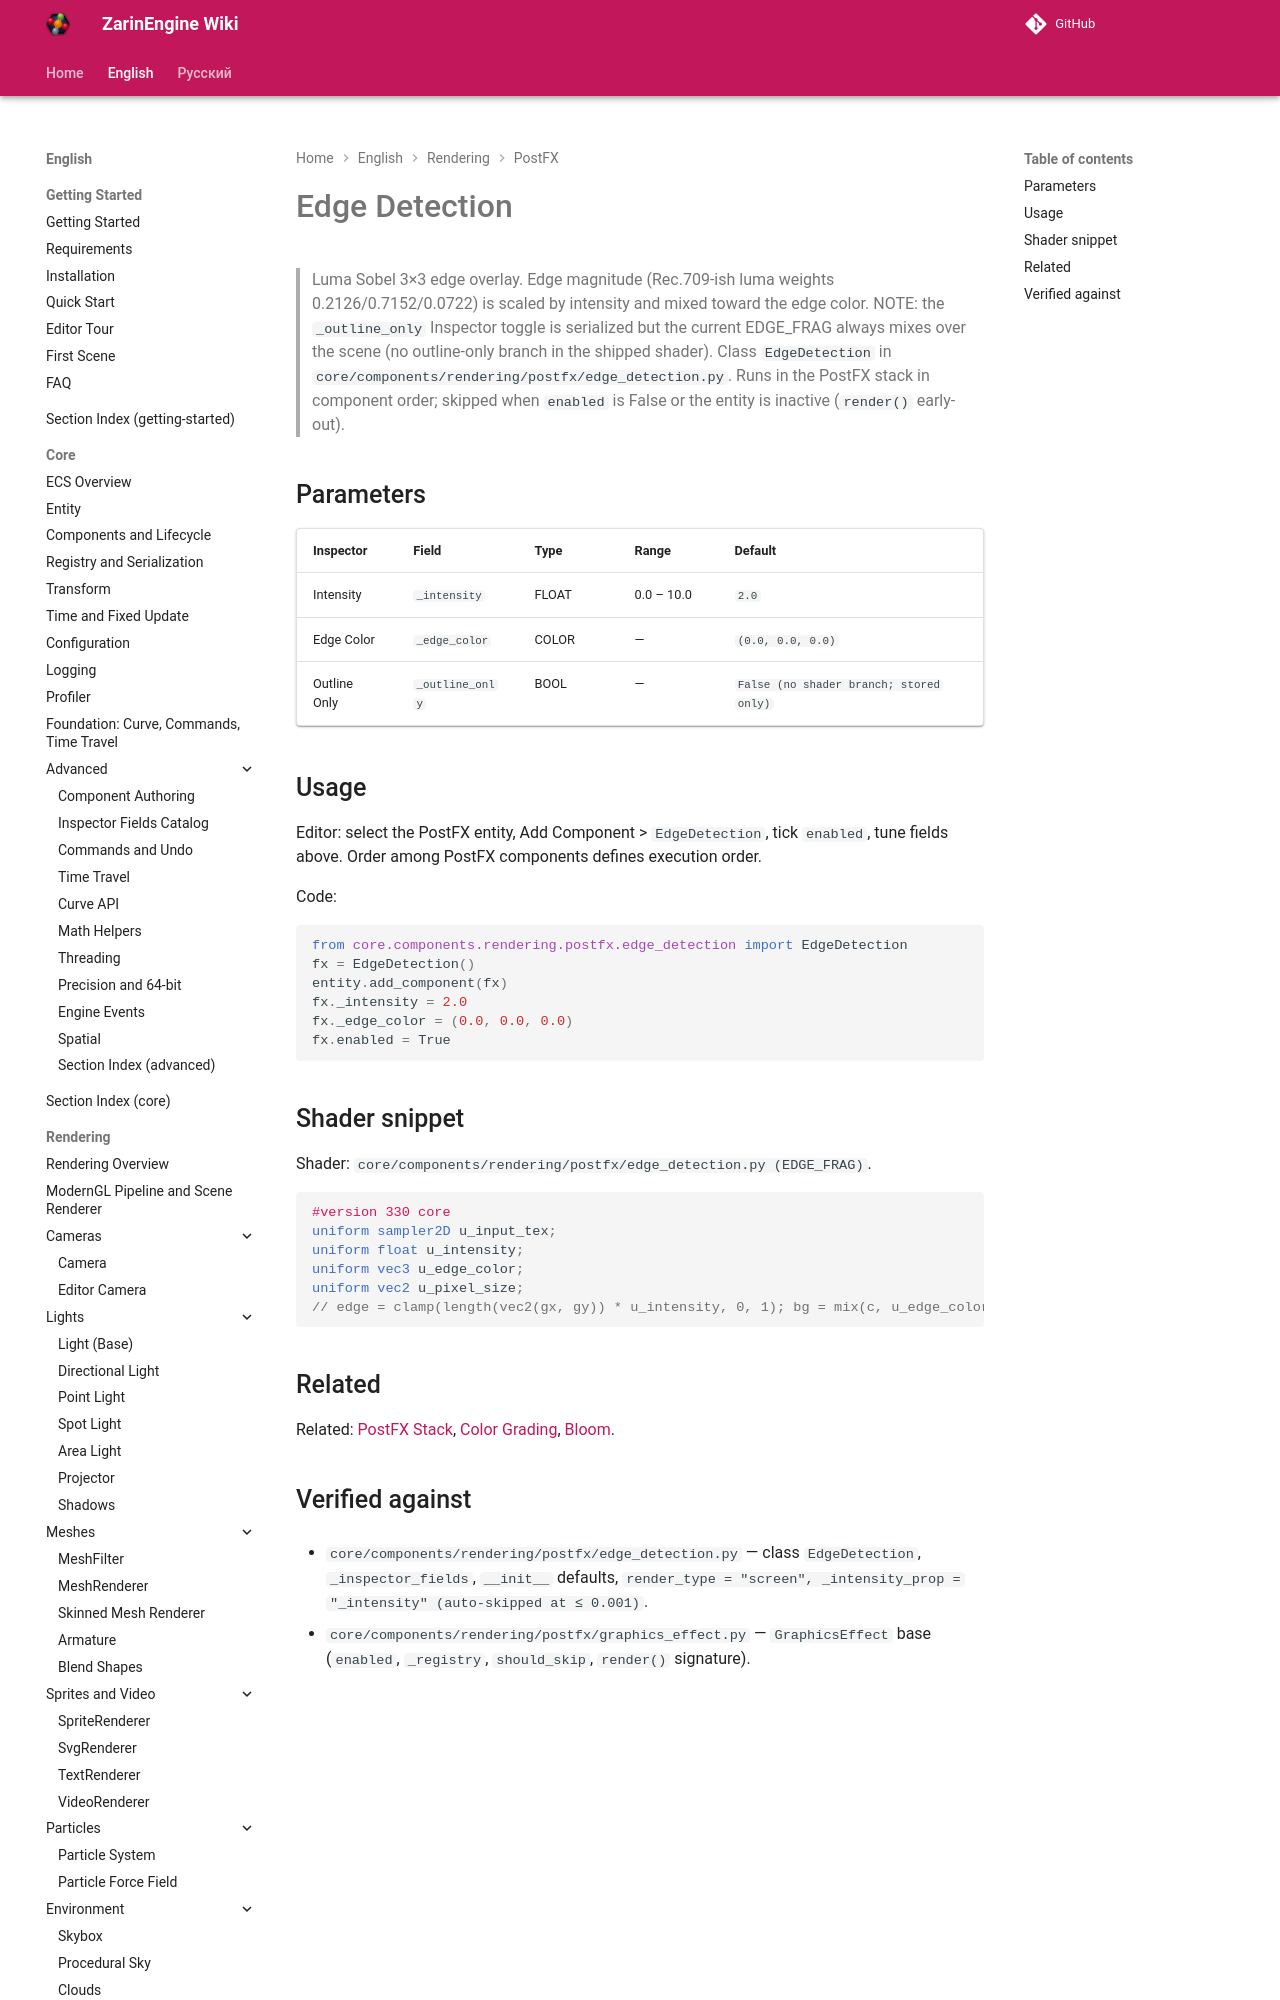

repository: EgorKonstrukt/ZarinEngineWiki · page: en/rendering/postfx/edge-detection/index.html · generator: mkdocs

# Edge Detection

> Luma Sobel 3×3 edge overlay. Edge magnitude (Rec.709-ish luma weights 0.2126/0.7152/0.0722) is scaled by intensity and mixed toward the edge color. NOTE: the `_outline_only` Inspector toggle is serialized but the current EDGE_FRAG always mixes over the scene (no outline-only branch in the shipped shader). Class `EdgeDetection` in `core/components/rendering/postfx/edge_detecti
